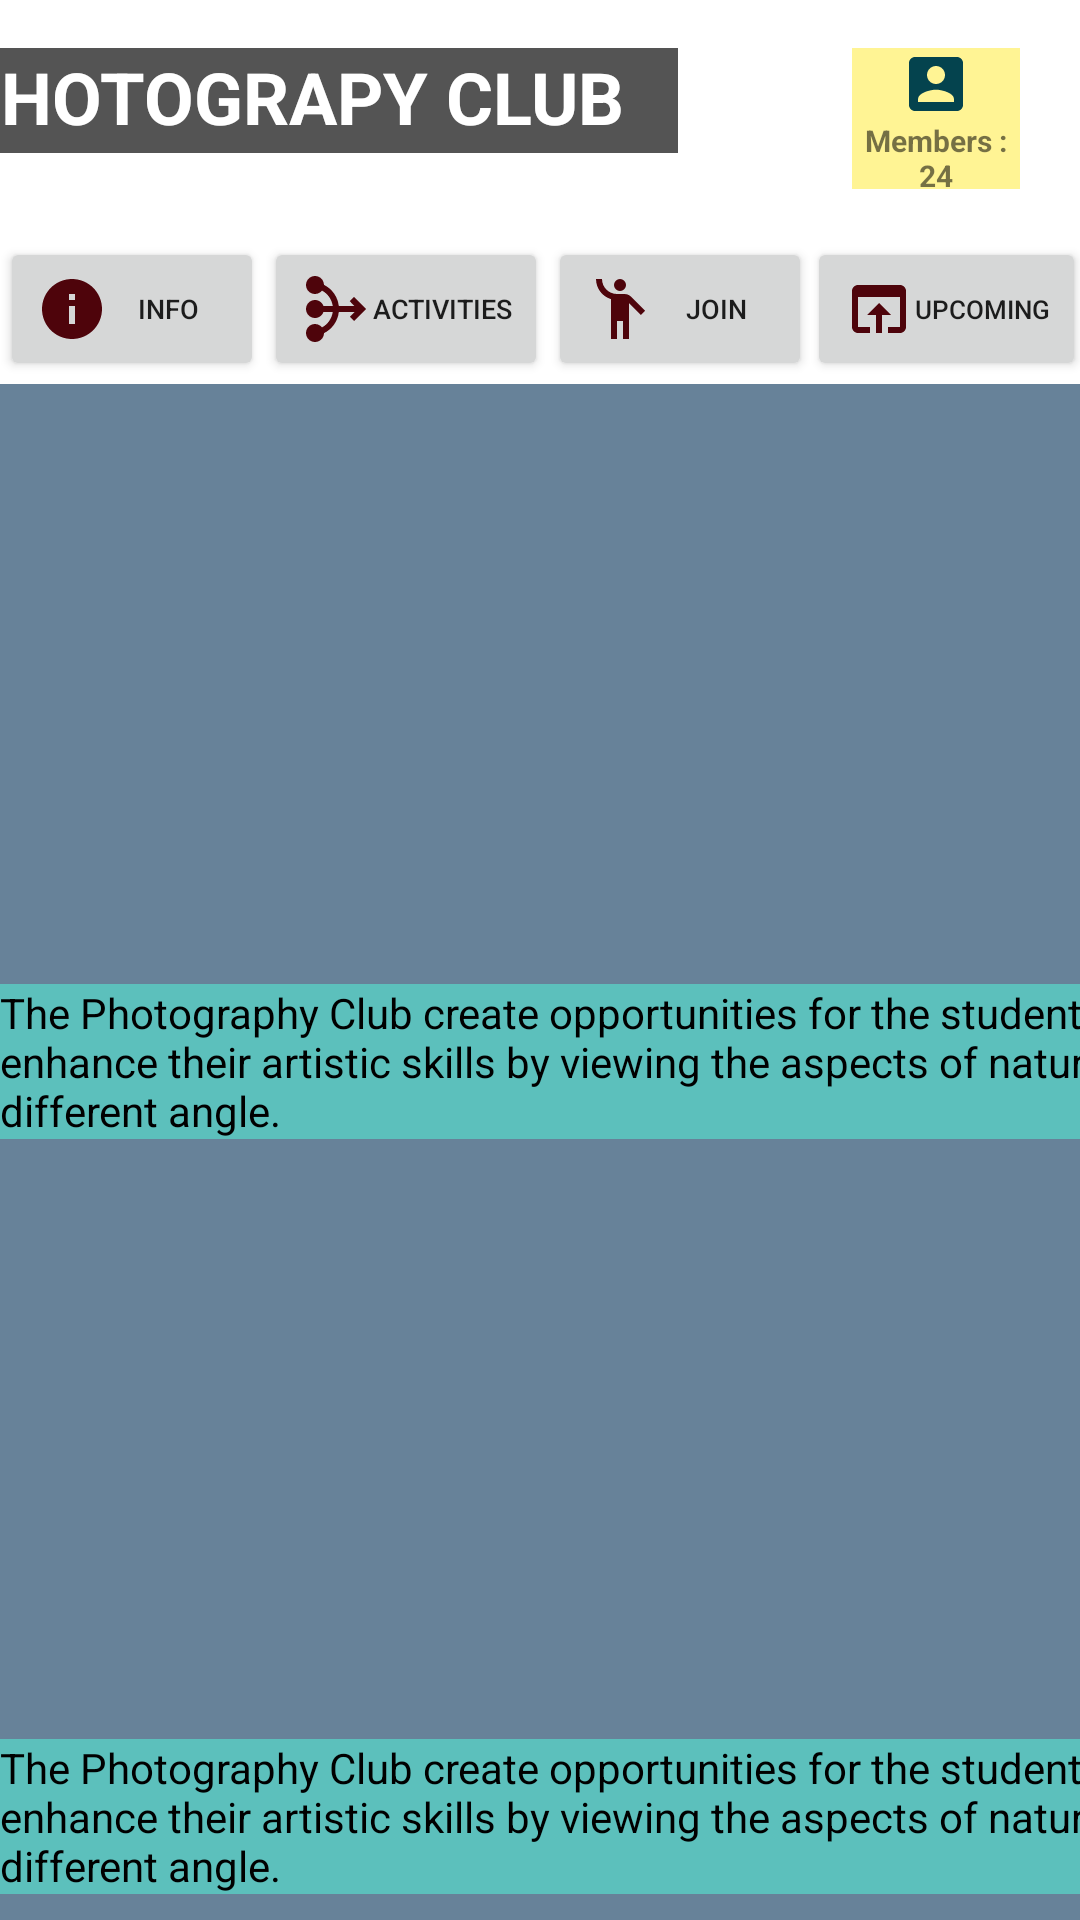

Android layout source for this screen:
<!-- AndroidManifest.xml: application theme Theme.Login_app -->
<!-- res/layout/activity_photography_club.xml -->
<?xml version="1.0" encoding="utf-8"?>
<androidx.constraintlayout.widget.ConstraintLayout
    xmlns:android="http://schemas.android.com/apk/res/android"
    xmlns:app="http://schemas.android.com/apk/res-auto"
    xmlns:tools="http://schemas.android.com/tools"
    android:id="@+id/cricket"
    android:layout_width="match_parent"
    android:layout_height="match_parent"
    android:background="@drawable/photography"
    tools:context="com.example.login_app.Photography_interface">

    <TextView
        android:id="@+id/cricket"
        android:layout_width="241dp"
        android:layout_height="35dp"
        android:layout_marginStart="10dp"
        android:layout_marginTop="16dp"
        android:layout_marginEnd="160dp"
        android:background="#6D000000"
        android:text="PHOTOGRAPY CLUB"
        android:textColor="#FFFFFF"
        android:textSize="24sp"
        android:textStyle="bold"
        app:layout_constraintEnd_toEndOf="parent"
        app:layout_constraintStart_toStartOf="parent"
        app:layout_constraintTop_toTopOf="parent"
        android:layout_marginRight="160dp"
        android:layout_marginLeft="10dp"
        tools:ignore="DuplicateIds" />

    <TextView
        android:id="@+id/photo"
        android:layout_width="241dp"
        android:layout_height="35dp"
        android:layout_marginStart="10dp"
        android:layout_marginTop="16dp"
        android:layout_marginEnd="160dp"
        android:background="#6D000000"
        android:text="PHOTOGRAPY CLUB"
        android:textColor="#FFFFFF"
        android:textSize="24sp"
        android:textStyle="bold"
        app:layout_constraintEnd_toEndOf="parent"
        app:layout_constraintStart_toStartOf="parent"
        app:layout_constraintTop_toTopOf="parent"
        android:layout_marginRight="160dp"
        android:layout_marginLeft="10dp"
        tools:ignore="DuplicateIds" />
    <TextView
        android:id="@+id/numberofmembers"
        android:layout_width="56dp"
        android:layout_height="47dp"
        android:layout_marginStart="81dp"
        android:layout_marginLeft="81dp"
        android:layout_marginTop="16dp"
        android:layout_marginEnd="20dp"
        android:layout_marginRight="20dp"
        android:background="#8BFFEB3B"
        android:drawableTop="@drawable/ic_baseline_account_box_24"
        android:gravity="center_horizontal"
        android:text="Members : 24"
        android:textAlignment="center"
        android:textSize="10sp"
        android:textStyle="bold"
        app:layout_constraintEnd_toEndOf="parent"
        app:layout_constraintHorizontal_bias="1.0"
        app:layout_constraintStart_toEndOf="@+id/cricket"
        app:layout_constraintTop_toTopOf="parent" />

    <Button
        android:id="@+id/infobtn"
        android:layout_width="wrap_content"
        android:layout_height="wrap_content"
        android:layout_marginTop="28dp"
        android:layout_marginEnd="39dp"
        android:drawableLeft="@drawable/ic_baseline_info_24"
        android:text="Info"
        android:textSize="9dp"
        app:layout_constraintEnd_toStartOf="@+id/activitybtn"
        app:layout_constraintStart_toStartOf="parent"
        app:layout_constraintTop_toBottomOf="@+id/cricket"
        android:layout_marginRight="39dp" />

    <Button
        android:id="@+id/activitybtn"
        android:layout_width="wrap_content"
        android:layout_height="wrap_content"
        android:layout_marginTop="28dp"
        android:drawableLeft="@drawable/ic_baseline_mediation_24"
        android:text="ACTIVITIES"
        android:textSize="9dp"
        app:layout_constraintStart_toEndOf="@+id/infobtn"
        app:layout_constraintTop_toBottomOf="@+id/cricket" />

    <Button
        android:id="@+id/joinbtn"
        android:layout_width="wrap_content"
        android:layout_height="wrap_content"
        android:layout_marginTop="16dp"
        android:drawableLeft="@drawable/ic_baseline_emoji_people_24"
        android:text="JOIN"
        android:textSize="9dp"
        app:layout_constraintStart_toEndOf="@+id/activitybtn"
        app:layout_constraintTop_toBottomOf="@+id/numberofmembers" />

    <Button
        android:id="@+id/upcoming_act"
        android:layout_width="wrap_content"
        android:layout_height="wrap_content"
        android:layout_marginTop="16dp"
        android:drawableLeft="@drawable/ic_baseline_open_in_browser_24"
        android:text="UPCOMING"
        android:textSize="8.6dp"
        app:layout_constraintEnd_toEndOf="parent"
        app:layout_constraintStart_toEndOf="@+id/joinbtn"
        app:layout_constraintTop_toBottomOf="@+id/numberofmembers" />

    <ScrollView
        android:layout_width="407dp"
        android:layout_height="723dp"
        android:layout_marginTop="1dp"
        app:layout_constraintTop_toBottomOf="@+id/infobtn"
        tools:ignore="MissingConstraints"
        tools:layout_editor_absoluteX="1dp">

        <LinearLayout
            android:layout_width="match_parent"
            android:layout_height="wrap_content"
            android:orientation="vertical">

            <ImageView
                android:id="@+id/imageView1"
                android:layout_width="match_parent"
                android:layout_height="200dp"
                android:adjustViewBounds="false"
                android:background="#99033055"
                app:srcCompat="@drawable/photography" />

            <TextView
                android:id="@+id/description1"
                android:layout_width="match_parent"
                android:layout_height="wrap_content"
                android:background="#AB0CA19C"
                android:text="The Photography Club create opportunities for the students to enhance their artistic skills by viewing the aspects of nature in a different angle."
                android:textColor="#000000" />

            <ImageView
                android:id="@+id/imageView2"
                android:layout_width="match_parent"
                android:layout_height="200dp"
                android:adjustViewBounds="false"
                android:background="#99033055"
                app:srcCompat="@drawable/photography" />

            <TextView
                android:id="@+id/description2"
                android:layout_width="match_parent"
                android:layout_height="wrap_content"
                android:background="#AB0CA19C"
                android:text="The Photography Club create opportunities for the students to enhance their artistic skills by viewing the aspects of nature in a different angle."
                android:textColor="#000000" />

            <ImageView
                android:id="@+id/imageView3"
                android:layout_width="match_parent"
                android:layout_height="200dp"
                android:adjustViewBounds="false"
                android:background="#99033055"
                app:srcCompat="@drawable/photography" />

            <TextView
                android:id="@+id/description3"
                android:layout_width="match_parent"
                android:layout_height="wrap_content"
                android:background="#AB0CA19C"
                android:text="The Photography Club create opportunities for the students to enhance their artistic skills by viewing the aspects of nature in a different angle."
                android:textColor="#000000" />/>

        </LinearLayout>
    </ScrollView>
</androidx.constraintlayout.widget.ConstraintLayout>
<!-- resources referenced by this layout -->
<resources>
  <!-- drawable ic_baseline_account_box_24 (drawable-v24) -->
  <vector android:height="24dp" android:tint="#04434E"
      android:viewportHeight="24" android:viewportWidth="24"
      android:width="24dp" xmlns:android="http://schemas.android.com/apk/res/android">
      <path android:fillColor="@android:color/white" android:pathData="M3,5v14c0,1.1 0.89,2 2,2h14c1.1,0 2,-0.9 2,-2L21,5c0,-1.1 -0.9,-2 -2,-2L5,3c-1.11,0 -2,0.9 -2,2zM15,9c0,1.66 -1.34,3 -3,3s-3,-1.34 -3,-3 1.34,-3 3,-3 3,1.34 3,3zM6,17c0,-2 4,-3.1 6,-3.1s6,1.1 6,3.1v1L6,18v-1z"/>
  </vector>
  <!-- drawable ic_baseline_emoji_people_24 (drawable-v24) -->
  <vector android:height="24dp" android:tint="#4E040B"
      android:viewportHeight="24" android:viewportWidth="24"
      android:width="24dp" xmlns:android="http://schemas.android.com/apk/res/android">
      <path android:fillColor="@android:color/white" android:pathData="M12,4m-2,0a2,2 0,1 1,4 0a2,2 0,1 1,-4 0"/>
      <path android:fillColor="@android:color/white" android:pathData="M15.89,8.11C15.5,7.72 14.83,7 13.53,7c-0.21,0 -1.42,0 -2.54,0C8.24,6.99 6,4.75 6,2H4c0,3.16 2.11,5.84 5,6.71V22h2v-6h2v6h2V10.05L18.95,14l1.41,-1.41L15.89,8.11z"/>
  </vector>
  <!-- drawable ic_baseline_info_24 (drawable-v24) -->
  <vector android:height="24dp" android:tint="#4E040B"
      android:viewportHeight="24" android:viewportWidth="24"
      android:width="24dp" xmlns:android="http://schemas.android.com/apk/res/android">
      <path android:fillColor="@android:color/white" android:pathData="M12,2C6.48,2 2,6.48 2,12s4.48,10 10,10 10,-4.48 10,-10S17.52,2 12,2zM13,17h-2v-6h2v6zM13,9h-2L11,7h2v2z"/>
  </vector>
  <!-- drawable ic_baseline_mediation_24 (drawable-v24) -->
  <vector android:height="24dp" android:tint="#4E040B"
      android:viewportHeight="24" android:viewportWidth="24"
      android:width="24dp" xmlns:android="http://schemas.android.com/apk/res/android">
      <path android:fillColor="@android:color/white" android:pathData="M22,12l-4,4 -1.41,-1.41L18.17,13h-5.23c-0.34,3.1 -2.26,5.72 -4.94,7.05C7.96,21.69 6.64,23 5,23c-1.66,0 -3,-1.34 -3,-3s1.34,-3 3,-3c0.95,0 1.78,0.45 2.33,1.14 1.9,-1.03 3.26,-2.91 3.58,-5.14h-3.1C7.4,14.16 6.3,15 5,15c-1.66,0 -3,-1.34 -3,-3s1.34,-3 3,-3c1.3,0 2.4,0.84 2.82,2h3.1c-0.32,-2.23 -1.69,-4.1 -3.59,-5.14C6.78,6.55 5.95,7 5,7 3.34,7 2,5.66 2,4s1.34,-3 3,-3c1.64,0 2.96,1.31 2.99,2.95 2.68,1.33 4.6,3.95 4.94,7.05h5.23l-1.58,-1.59L18,8l4,4z"/>
  </vector>
  <!-- drawable ic_baseline_open_in_browser_24 (drawable-v24) -->
  <vector android:height="24dp" android:tint="#4E040B"
      android:viewportHeight="24" android:viewportWidth="24"
      android:width="24dp" xmlns:android="http://schemas.android.com/apk/res/android">
      <path android:fillColor="@android:color/white" android:pathData="M19,4L5,4c-1.11,0 -2,0.9 -2,2v12c0,1.1 0.89,2 2,2h4v-2L5,18L5,8h14v10h-4v2h4c1.1,0 2,-0.9 2,-2L21,6c0,-1.1 -0.89,-2 -2,-2zM12,10l-4,4h3v6h2v-6h3l-4,-4z"/>
  </vector>
  <style name="Theme.Login_app" parent="Theme.MaterialComponents.DayNight.NoActionBar">
  
          <item name="colorPrimary">@color/primary</item>
          <item name="android:statusBarColor" tools:targetApi="l">@color/primary</item>
  
      </style>
  <color name="primary">#6A7CEF</color>
</resources>
